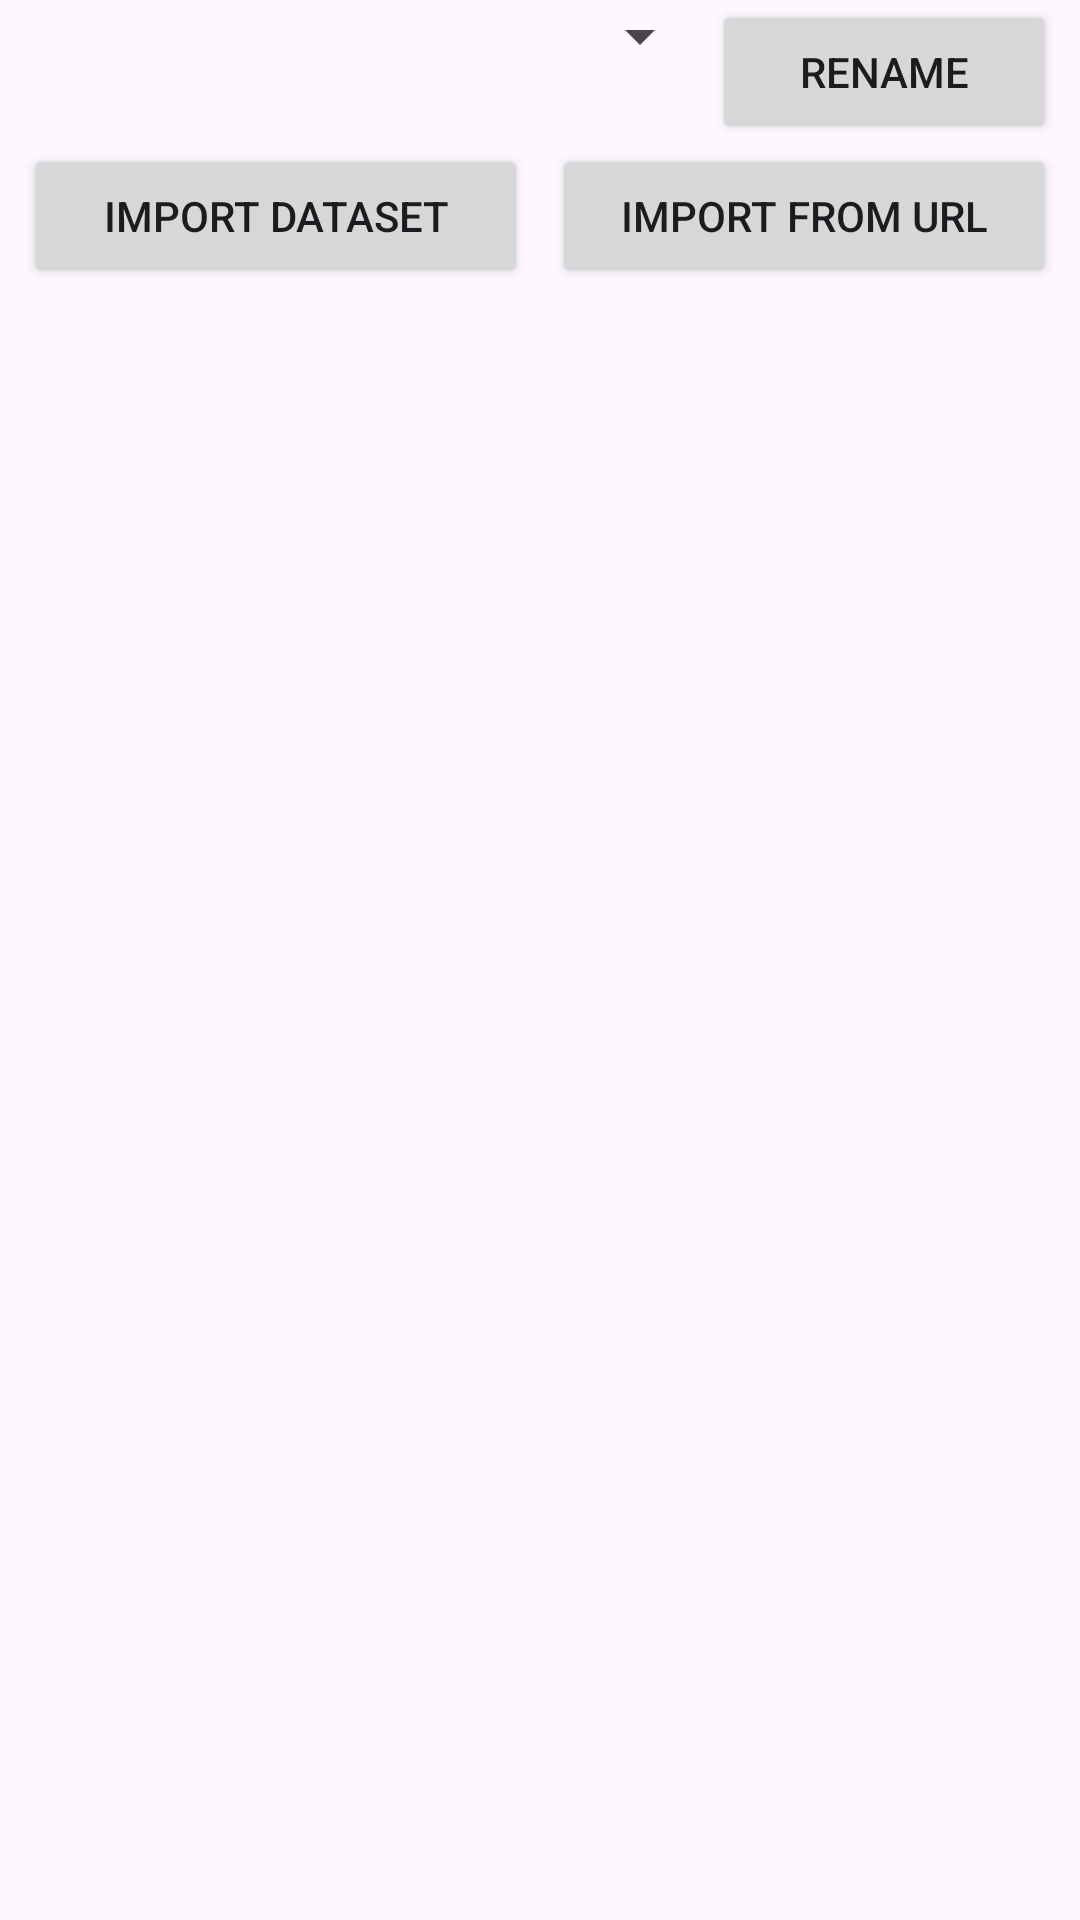

Write the Android layout XML for this screen, with the resource values it uses.
<!-- AndroidManifest.xml: application theme Theme.AnkiQuiz -->
<!-- res/layout/fragment_data_management.xml -->
<?xml version="1.0" encoding="utf-8"?>
<FrameLayout xmlns:android="http://schemas.android.com/apk/res/android"
    xmlns:tools="http://schemas.android.com/tools"
    android:layout_width="match_parent"
    android:layout_height="match_parent"
    tools:context=".ui.data.DataManagementFragment">

    <LinearLayout
        android:layout_width="match_parent"
        android:layout_height="match_parent"
        android:orientation="vertical"
        android:paddingHorizontal="8dp"
        android:gravity="top">

        <LinearLayout
            android:layout_width="match_parent"
            android:layout_height="wrap_content"
            android:orientation="horizontal"
            android:weightSum="3">

            <Spinner
                android:id="@+id/spinner_import_data"
                android:layout_width="0dp"
                android:layout_height="wrap_content"
                android:layout_weight="2" />

            <Button
                android:id="@+id/button_rename"
                android:layout_width="0dp"
                android:layout_height="wrap_content"
                android:layout_weight="1"
                android:text="@string/rename" />
        </LinearLayout>

        <LinearLayout
            android:layout_width="match_parent"
            android:layout_height="wrap_content"
            android:orientation="horizontal"
            android:layout_marginBottom="8dp"
            android:weightSum="2">

            <Button
                android:id="@+id/button_import_data"
                android:layout_width="0dp"
                android:layout_height="wrap_content"
                android:layout_weight="1"
                android:layout_marginEnd="8dp"
                android:text="@string/import_dataset" />

            <Button
                android:id="@+id/button_import_data_url"
                android:layout_width="0dp"
                android:layout_height="wrap_content"
                android:layout_weight="1"
                android:text="@string/import_online_dataset" />
        </LinearLayout>

        
        <androidx.recyclerview.widget.RecyclerView
            android:id="@+id/recyclerView_data"
            android:layout_width="match_parent"
            android:layout_height="0dp"
            android:layout_weight="1"
            android:clipToPadding="false"
            android:scrollbars="vertical" />
    </LinearLayout>
</FrameLayout>
<!-- resources referenced by this layout -->
<resources>
  <string name="import_dataset">Import dataset</string>
  <string name="import_online_dataset">Import from URL</string>
  <string name="rename">Rename</string>
  <style name="Theme.AnkiQuiz" parent="Base.Theme.AnkiQuiz" />
  <style name="Base.Theme.AnkiQuiz" parent="Theme.Material3.DayNight.NoActionBar">
          
          
      </style>
</resources>
